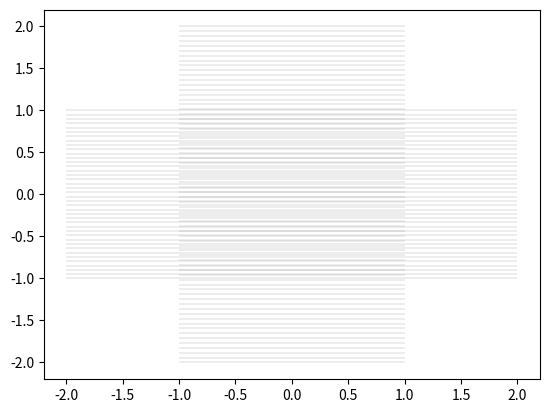

Generate this figure with matplotlib: (Note: this script raises an exception after producing the figure.)
import matplotlib.pyplot as Plt
import time
import scipy.sparse as sparse
from scipy.sparse.linalg import spsolve
from numpy import * 

tic= time.time()
factor= 10
nx=  7*factor ; ny= 4*factor
n= nx * ny 
h= 2/(nx-1)
"A =eye(n)"
A= sparse.dok_matrix(sparse.eye(n),dtype='float32')
B= zeros(n)

for i in range(1,nx-1):
    for j in range(1,ny-1):
        index= i + j*nx
        A[index,index]= 4
        A[index,index-1]= -1
        A[index,index+1]= -1
        A[index,index-nx]= -1
        A[index,index+nx]= -1
        B[index]=1

A=  A/(h*h)
"U= solve(A,B)"
U= spsolve(A.tocsr(),B)
toc = time.time() - tic
print("Elapsed time is %f seconds" %  toc)

X= linspace(-2,2,nx)
Y= linspace(-1,1,ny)
Plt.figure("Maillage")
Plt.hlines(Y,X.min(),X.max(),color="black",linewidths=0.1)
Plt.hlines(X,Y.min(),Y.max(),color="black",linewidths=0.1)


Plt.figure("Un joli graphique")
U= U.reshape(ny,nx)
Plt.axis("equal"); Plt.axis("off")
Plt.contour(X,Y,U,10,cmap='matplotlib.cm.jet')
Plt.contour(X,Y,U,10,colors='k',linewidths=1)
Plt.show()

